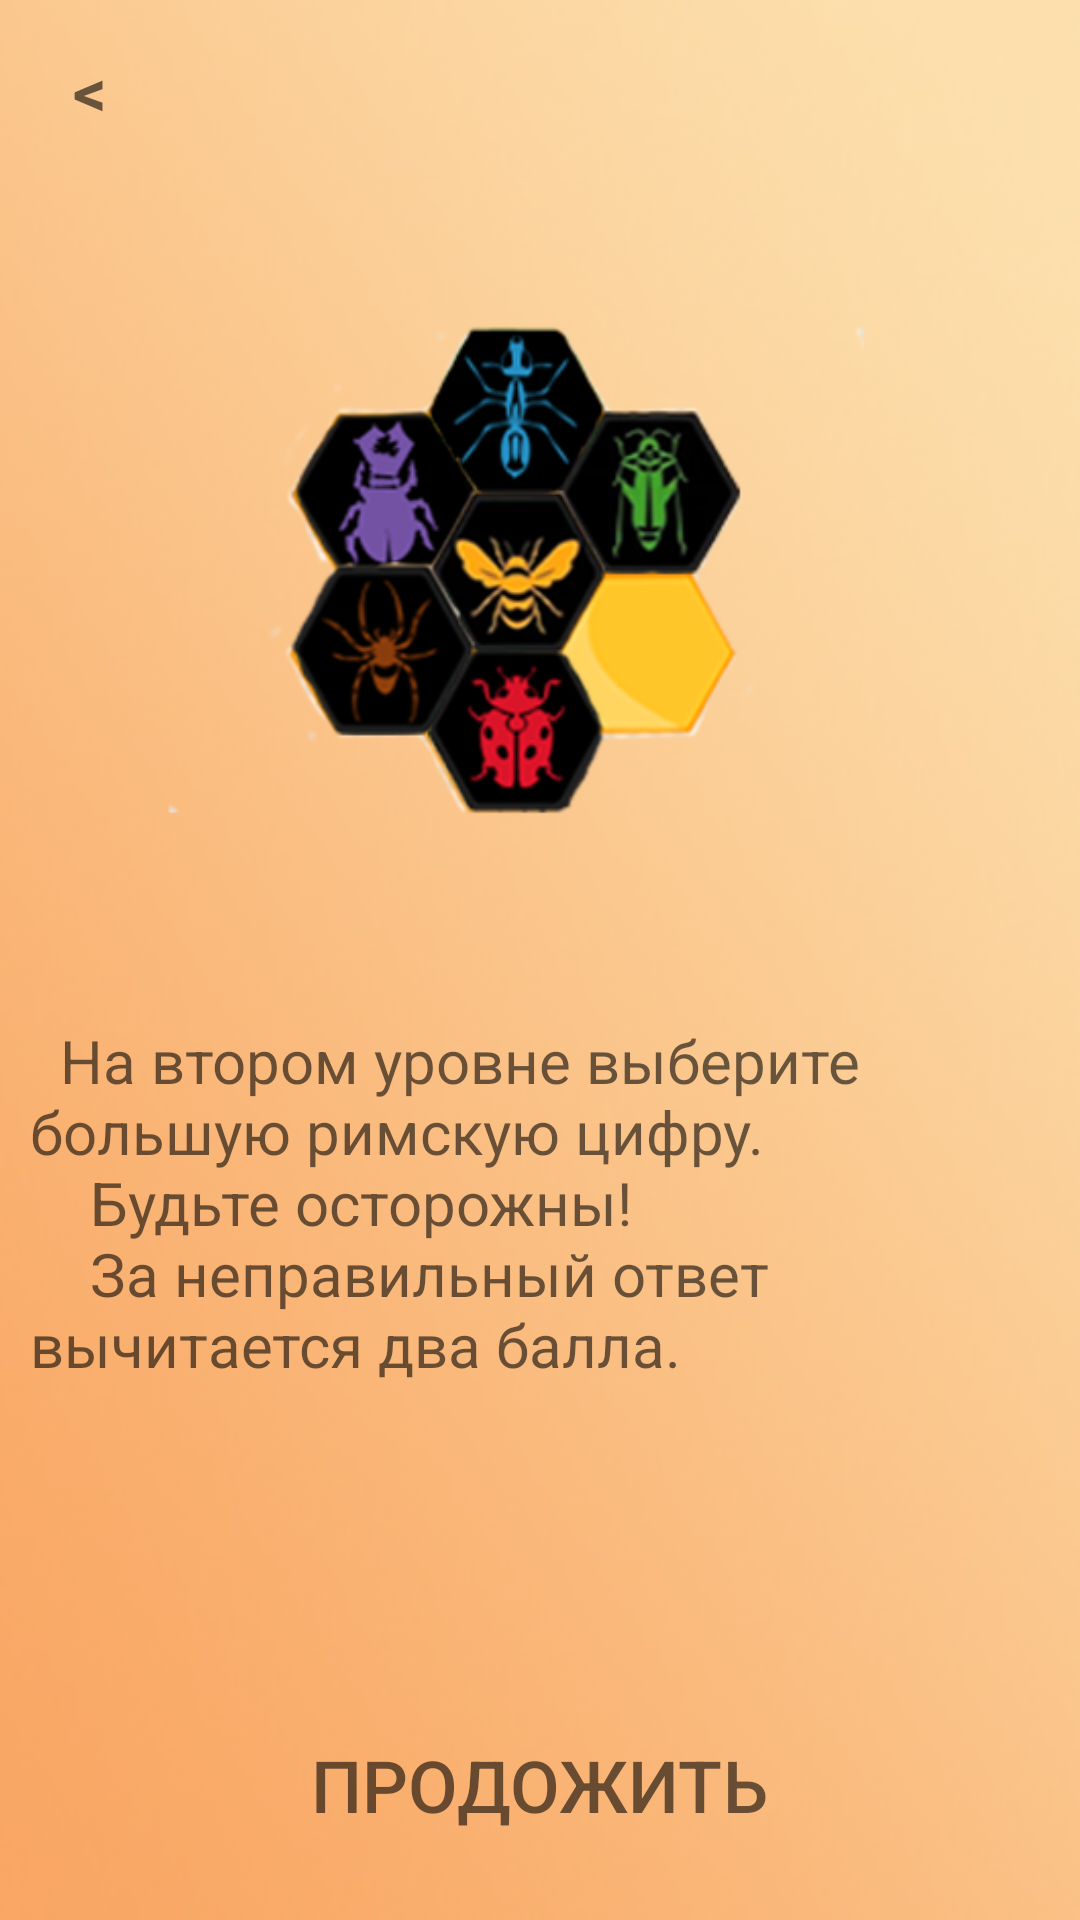

Reconstruct the res/layout file that produces this screen, plus the resources it refers to.
<!-- AndroidManifest.xml: application theme Theme.AppCompat.NoActionBar -->
<!-- res/layout/previewdialog2.xml -->
<?xml version="1.0" encoding="utf-8"?>
<LinearLayout xmlns:android="http://schemas.android.com/apk/res/android"
    android:orientation="vertical"
    android:layout_width="wrap_content"
    android:layout_height="wrap_content"
    android:id="@+id/dialogfon"
    android:background="@drawable/previewbackgrounddone"
    android:layout_gravity="center"
    android:scaleType = "centerCrop"
    android:layout_margin="10dp"
    android:paddingTop="10dp"
    android:paddingBottom="10dp"
    android:paddingLeft="10dp"
    android:paddingRight="10dp">
    <LinearLayout
        android:layout_width="match_parent"
        android:layout_height="wrap_content"
        android:orientation="vertical"
        android:gravity="center"/>

    <TextView
        android:id="@+id/btn_close"
        android:layout_width="40dp"
        android:layout_height="40dp"
        android:layout_gravity="start"
        android:background="@drawable/button_stroke_black95_press_white"
        android:gravity="center"
        android:text="&#60;"
        android:textSize="22sp"
        android:textColor="@color/black95"
        android:textStyle="bold" />
        <ImageView
            android:layout_width="match_parent"
            android:layout_height="0dp"
            android:id="@+id/previewimg"
            android:src="@drawable/previewimgtwo"
            android:layout_weight="40"
            android:layout_marginTop="0dp"/>
        <TextView
            android:layout_width="wrap_content"
            android:layout_height="0dp"
            android:id="@+id/textdescription"
            android:text="@string/levelone2"
            android:layout_weight="30"
            android:textColor="@color/black95"
            android:textSize="20sp"
            android:layout_marginTop="10dp"/>

    <Button
        android:id="@+id/btncontinue"
        android:layout_width="wrap_content"
        android:layout_height="0dp"
        android:layout_marginTop="10dp"
        android:layout_weight="10"
        android:background="@drawable/button_stroke_black95_press_white"
        android:paddingLeft="10dp"
        android:paddingRight="10dp"
                android:text="@string/textcontinue"
        android:textAllCaps="true"
        android:textColor="@color/black95"
        android:textSize="24sp"
        android:layout_gravity="center"
        />


</LinearLayout>
<!-- resources referenced by this layout -->
<resources>
  <color name="black95">#95000000</color>
  <!-- drawable button_stroke_black95_press_white (drawable) -->
  <?xml version="1.0" encoding="utf-8"?>
  <selector xmlns:android="http://schemas.android.com/apk/res/android">
      <item android:state_pressed="false" android:drawable="@drawable/style_btn_sroke_black95"/>
      <item android:state_pressed="true" android:drawable="@drawable/style_btn_sroke_black95_press_white"/>
  </selector>
  <!-- drawable previewbackgrounddone: jpg bitmap (drawable-v24, 10147 bytes) -->
  <!-- drawable previewimgtwo: png bitmap (drawable, 71563 bytes) -->
  <string name="levelone2">"  На втором уровне выберите большую римскую цифру.\n    Будьте осторожны!\n    За неправильный ответ вычитается два балла. "</string>
  <string name="textcontinue">Продожить</string>
</resources>
